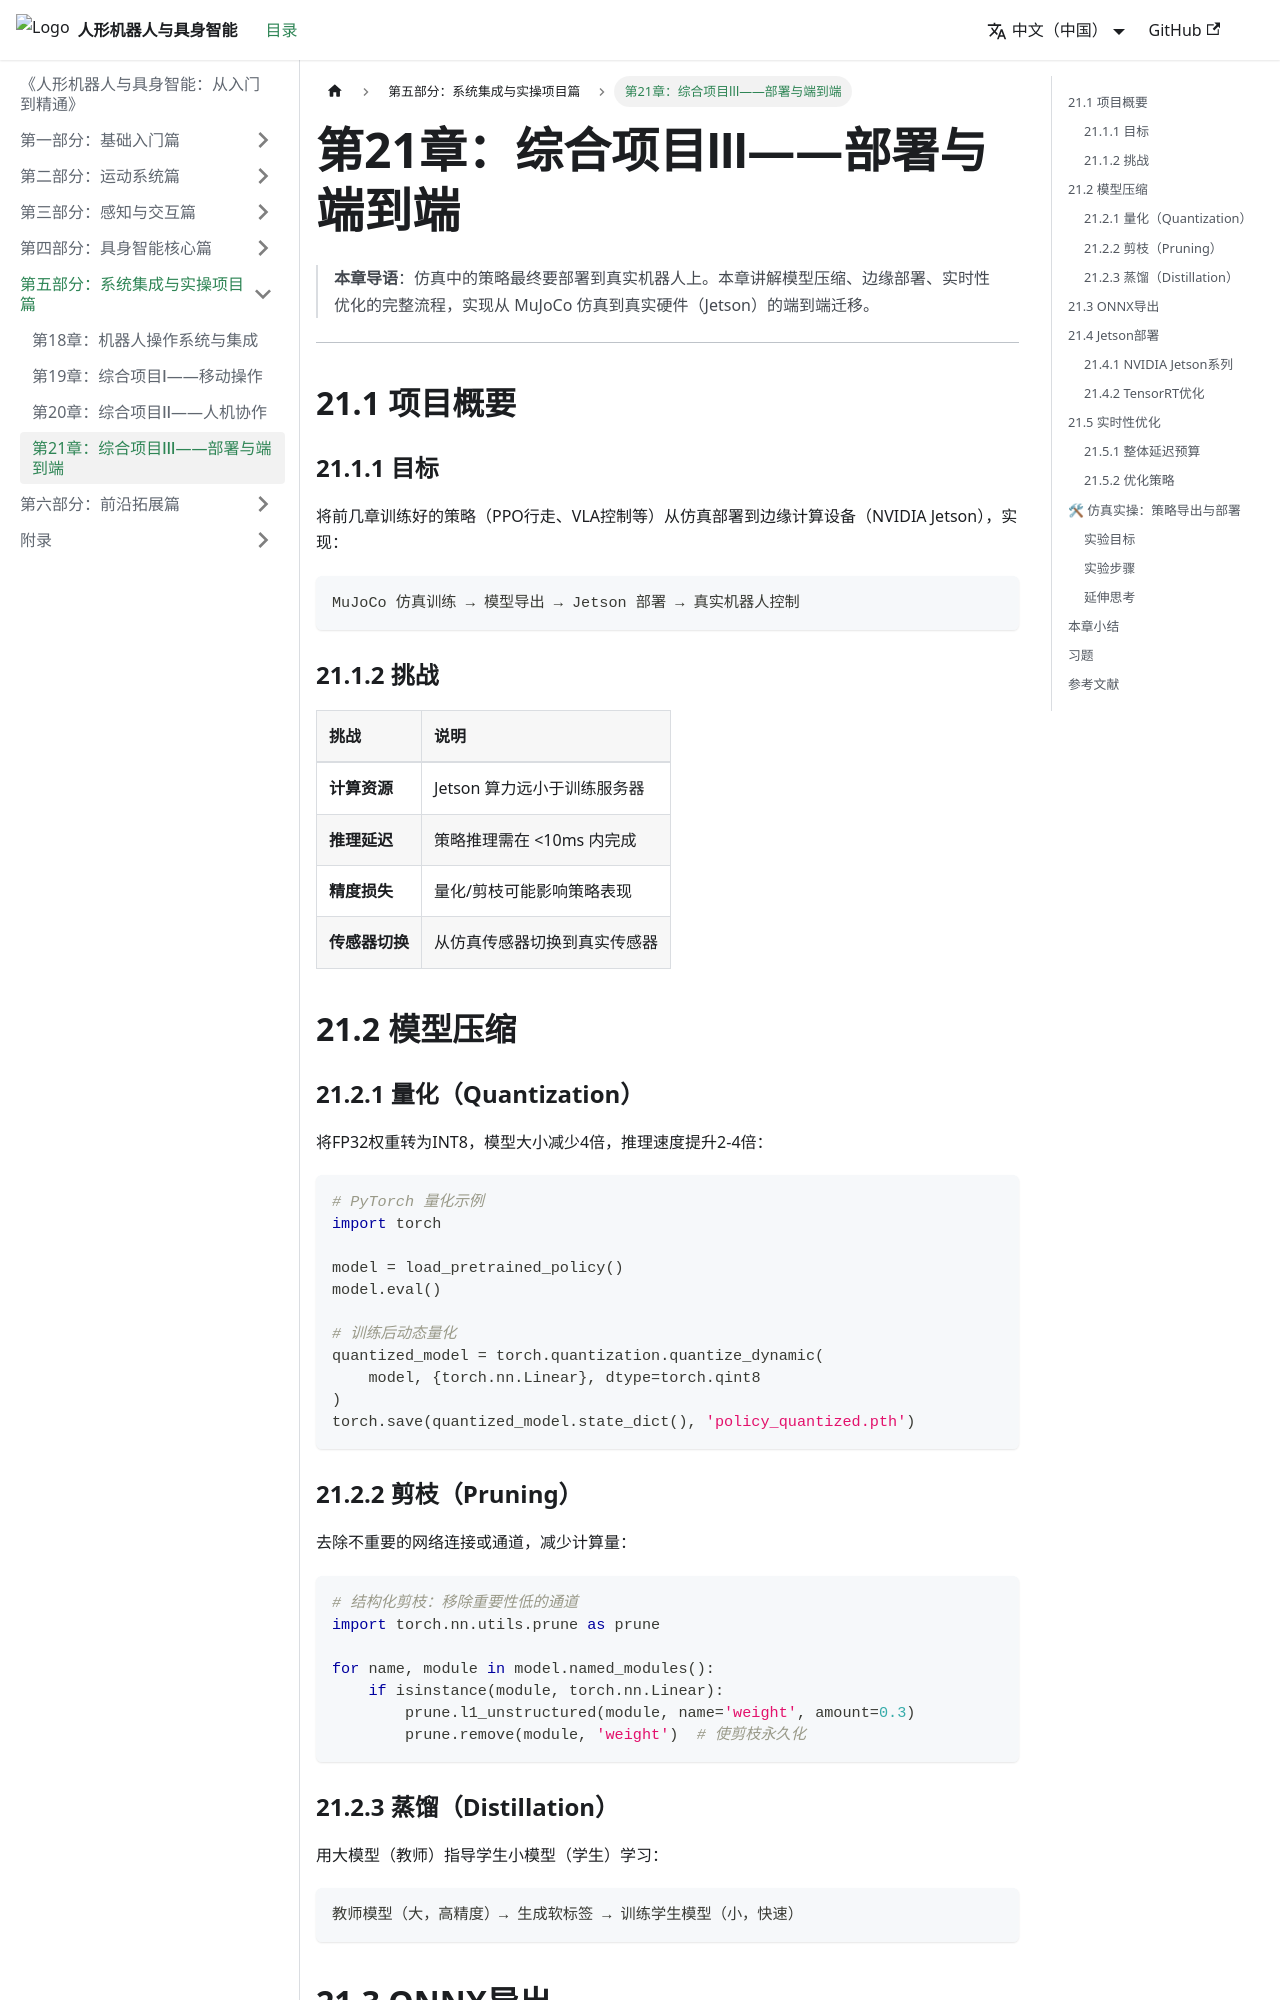

repository: feist201-openloong/humanoid-embodied-textbook · page: docs/part5-integration/ch21-deployment/index.html · generator: docusaurus

---
sidebar_position: 4
---

# 第21章：综合项目Ⅲ——部署与端到端

> **本章导语**：仿真中的策略最终要部署到真实机器人上。本章讲解模型压缩、边缘部署、实时性优化的完整流程，实现从 MuJoCo 仿真到真实硬件（Jetson）的端到端迁移。

---

## 21.1 项目概要

### 21.1.1 目标

将前几章训练好的策略（PPO行走、VLA控制等）从仿真部署到边缘计算设备（NVIDIA Jetson），实现：

```
MuJoCo 仿真训练 → 模型导出 → Jetson 部署 → 真实机器人控制
```

### 21.1.2 挑战

| 挑战 | 说明 |
|:-----|:------|
| **计算资源** | Jetson 算力远小于训练服务器 |
| **推理延迟** | 策略推理需在 &lt;10ms 内完成 |
| **精度损失** | 量化/剪枝可能影响策略表现 |
| **传感器切换** | 从仿真传感器切换到真实传感器 |

## 21.2 模型压缩

### 21.2.1 量化（Quantization）

将FP32权重转为INT8，模型大小减少4倍，推理速度提升2-4倍：

```python
# PyTorch 量化示例
import torch

model = load_pretrained_policy()
model.eval()

# 训练后动态量化
quantized_model = torch.quantization.quantize_dynamic(
    model, {torch.nn.Linear}, dtype=torch.qint8
)
torch.save(quantized_model.state_dict(), 'policy_quantized.pth')
```

### 21.2.2 剪枝（Pruning）

去除不重要的网络连接或通道，减少计算量：

```python
# 结构化剪枝：移除重要性低的通道
import torch.nn.utils.prune as prune

for name, module in model.named_modules():
    if isinstance(module, torch.nn.Linear):
        prune.l1_unstructured(module, name='weight', amount=0.3)
        prune.remove(module, 'weight')  # 使剪枝永久化
```

### 21.2.3 蒸馏（Distillation）

用大模型（教师）指导学生小模型（学生）学习：

```
教师模型（大，高精度）→ 生成软标签 → 训练学生模型（小，快速）
```
